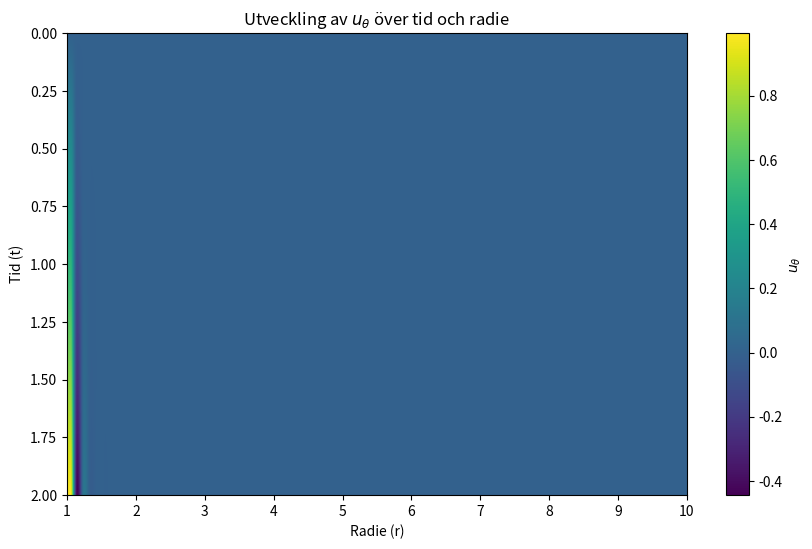

Here is the Python script that generated this plot:
import numpy as np
import matplotlib.pyplot as plt

my = 0.00089
rho = 1000
U = 0.1
nu = my / rho
R = 1  # Antaget värde för R, behöver justeras enligt specifika förhållanden
omega = lambda t: 0.5 * t # Linjärt beroende, omega = 0.5 * t

# Rums- och tidsparametrar
r_max = 10 * R  # Anta att detta approximerar oändligheten
dr = 0.1        # Rumssteg
dt = 0.01       # Tidssteg
r = np.arange(R, r_max, dr)
t_max = 2.0     # Total tid för simulering
time = np.arange(0, t_max, dt)

# Initialisera lösningen u_theta
u_theta = np.zeros((len(time), len(r)))

# Tillämpa randvillkoret vid r = R
u_theta[:, 0] = omega(time) * R

# Lösning med finita differensmetoden
for n in range(0, len(time) - 1):
    for j in range(1, len(r) - 1):
        # Central differens i r
        dudr = (u_theta[n, j+1] - u_theta[n, j-1]) / (2 * dr)
        d2udr2 = (u_theta[n, j+1] - 2*u_theta[n, j] + u_theta[n, j-1]) / dr**2

        # Tidsderivatet av u_theta
        du_dt = (U * R / r[j]) * dudr + (U * R / r[j]**2) * u_theta[n, j] + nu * (d2udr2 + (1/r[j]) * dudr - u_theta[n, j] / r[j]**2)

        # Explicit Euler för att uppdatera u_theta
        u_theta[n + 1, j] = u_theta[n, j] + dt * du_dt

# Visa resultatet
plt.figure(figsize=(10, 6))
plt.imshow(u_theta, extent=[R, r_max, t_max, 0], aspect='auto')
plt.colorbar(label='$u_\\theta$')
plt.xlabel('Radie (r)')
plt.ylabel('Tid (t)')
plt.title('Utveckling av $u_\\theta$ över tid och radie')
plt.show()
